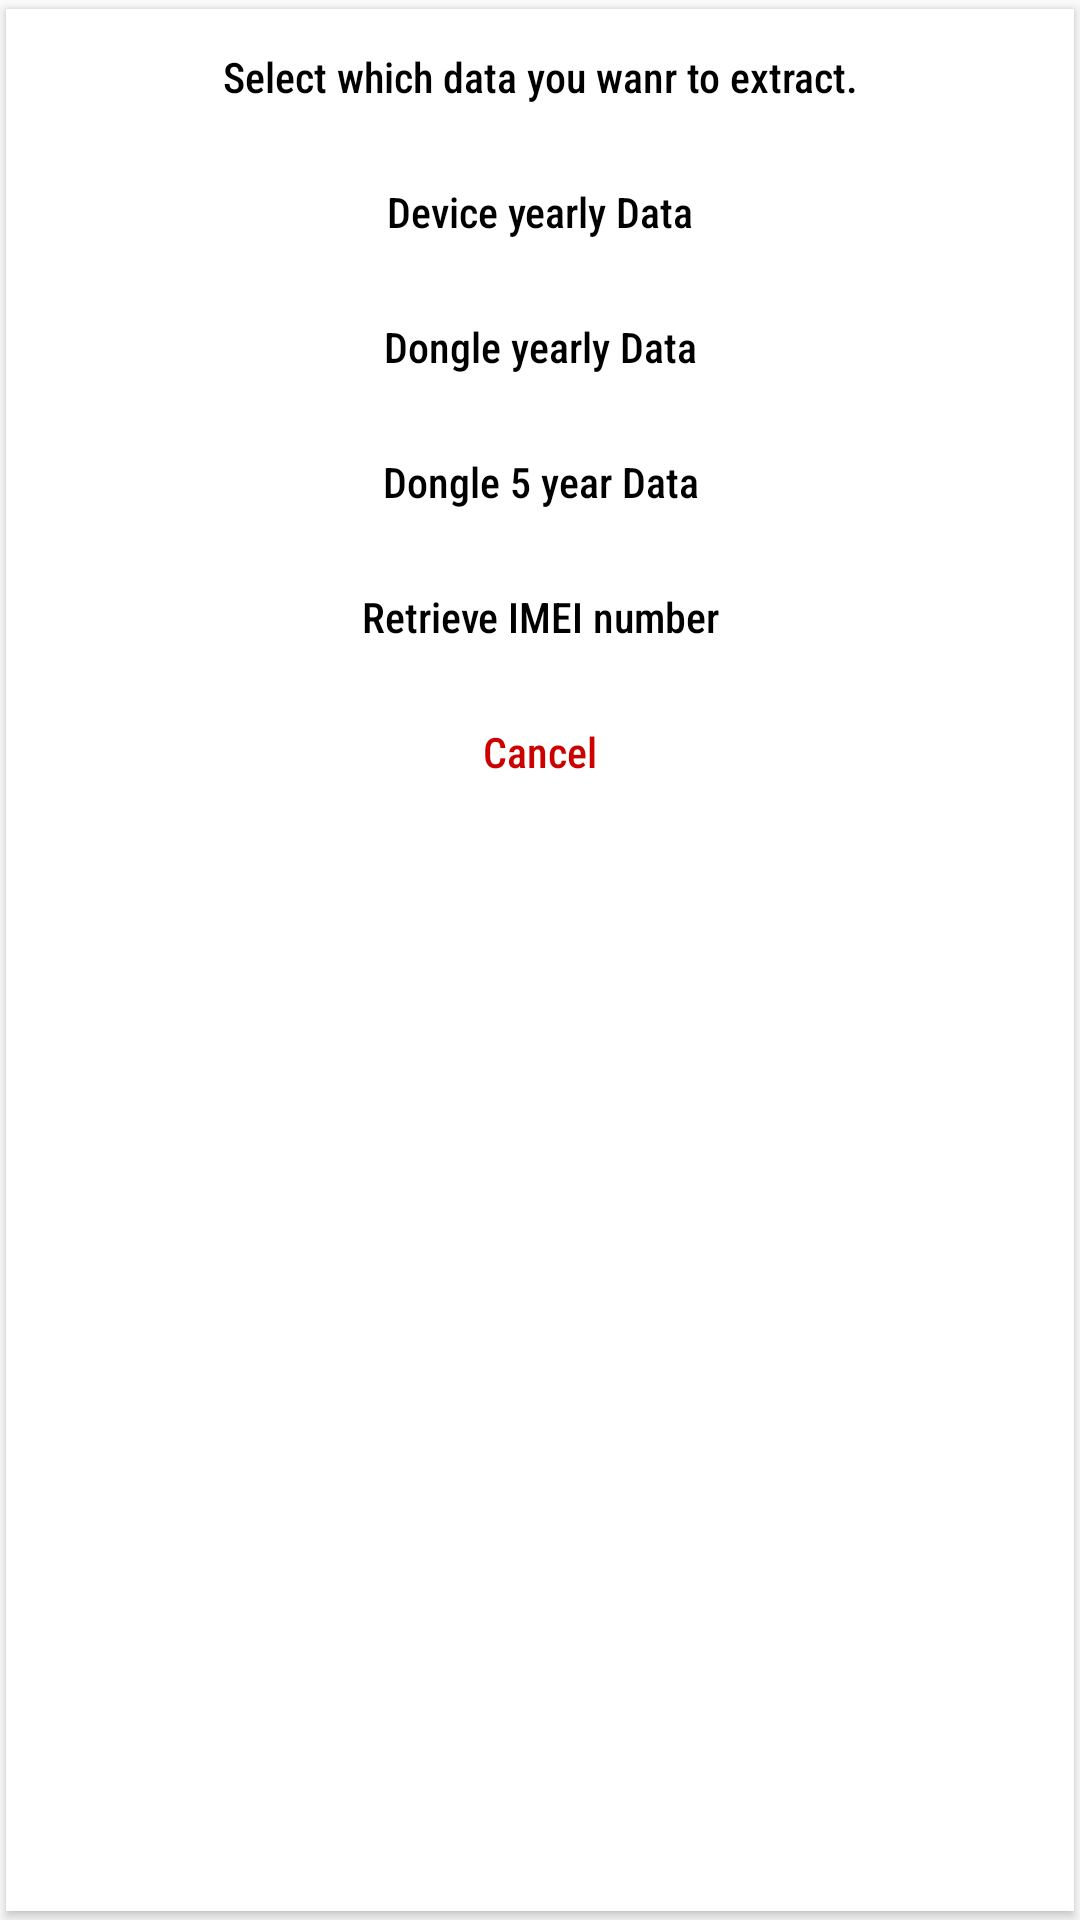

Layout XML and referenced resources for this Android screen:
<!-- AndroidManifest.xml: application theme Theme.DataLogger -->
<!-- res/layout/dataextrationdialog.xml -->
<?xml version="1.0" encoding="utf-8"?>
<androidx.cardview.widget.CardView xmlns:android="http://schemas.android.com/apk/res/android"
    android:layout_width="match_parent"
    android:layout_height="wrap_content"
    xmlns:app="http://schemas.android.com/apk/res-auto"
    app:cardUseCompatPadding="true"
    android:elevation="@dimen/_5sdp"
    app:cardCornerRadius="@dimen/_5sdp">

    <LinearLayout
        android:layout_width="match_parent"
        android:layout_height="wrap_content"
        android:orientation="vertical">
        <TextView
            android:id="@+id/titleTxt"
            android:layout_width="match_parent"
            android:layout_height="45dp"
            android:layout_gravity="center"
            android:gravity="center"
            android:text="@string/dataextraion"
            android:textColor="@color/black"
            android:fontFamily="sans-serif-condensed-medium"/>

        <View
            android:layout_width="match_parent"
            android:layout_height="@dimen/_1sdp"
            android:background="@color/lightgray"/>
        <TextView
            android:id="@+id/devicedata"
            android:layout_width="match_parent"
            android:layout_height="45dp"
            android:layout_gravity="center"
            android:gravity="center"
            android:text="@string/deviceyearly"
            android:textColor="@color/black"
            android:fontFamily="sans-serif-condensed-medium"/>

        <View
            android:layout_width="match_parent"
            android:layout_height="@dimen/_1sdp"
            android:background="@color/lightgray"/>
        <TextView
            android:id="@+id/dongale"
            android:layout_width="match_parent"
            android:layout_height="45dp"
            android:layout_gravity="center"
            android:gravity="center"
            android:text="@string/Dongleyearly"
            android:textColor="@color/black"
            android:fontFamily="sans-serif-condensed-medium"/>

        <View
            android:layout_width="match_parent"
            android:layout_height="@dimen/_1sdp"
            android:background="@color/lightgray"/>
        <TextView
            android:id="@+id/dongalefiveyear"
            android:layout_width="match_parent"
            android:layout_height="45dp"
            android:layout_gravity="center"
            android:gravity="center"
            android:text="@string/Dongle5yearly"
            android:textColor="@color/black"
            android:fontFamily="sans-serif-condensed-medium"/>

        <View
            android:layout_width="match_parent"
            android:layout_height="@dimen/_1sdp"
            android:background="@color/lightgray"/>

        <TextView
            android:id="@+id/retrieve_imei"
            android:layout_width="match_parent"
            android:layout_height="45dp"
            android:layout_gravity="center"
            android:gravity="center"
            android:text="Retrieve IMEI number"
            android:textColor="@color/black"
            android:fontFamily="sans-serif-condensed-medium"/>

        <View
            android:layout_width="match_parent"
            android:layout_height="@dimen/_1sdp"
            android:background="@color/lightgray"/>
        <TextView
            android:id="@+id/cancel"
            android:layout_width="match_parent"
            android:layout_height="45dp"
            android:layout_gravity="center"
            android:gravity="center"
            android:text="@string/cancel"
            android:textColor="@android:color/holo_red_dark"
            android:fontFamily="sans-serif-condensed-medium"/>
    </LinearLayout>

</androidx.cardview.widget.CardView>
<!-- resources referenced by this layout -->
<resources>
  <color name="black">#FF000000</color>
  <color name="lightgray">#BBBBBD</color>
  <string name="Dongle5yearly">Dongle 5 year Data</string>
  <string name="Dongleyearly">Dongle yearly Data</string>
  <string name="cancel">Cancel</string>
  <string name="dataextraion">Select which data you wanr to extract.</string>
  <string name="deviceyearly">Device yearly Data</string>
  <style name="Theme.DataLogger" parent="Theme.AppCompat.Light.DarkActionBar">
          
          <item name="colorPrimary">@color/purple_500</item>
          <item name="colorPrimaryDark">@color/purple_700</item>
          <item name="colorAccent">@color/teal_200</item>
          <item name="windowActionBar">false</item>
          <item name="windowNoTitle">true</item>
          
      </style>
  <color name="purple_500">#FF6200EE</color>
  <color name="purple_700">#FF3700B3</color>
  <color name="teal_200">#FF03DAC5</color>
</resources>
